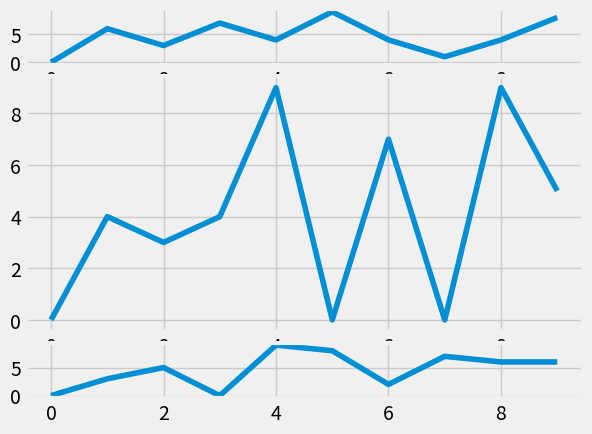

The matplotlib source for this figure:
import matplotlib.pyplot as plt 
import matplotlib.animation as animation
from matplotlib import style
import random

style.use('fivethirtyeight')

# fig = plt.figure()
# ax1 = fig.add_subplot(1,1,1)

# def animate(i):
#     graph_data = open('example.txt','r').read()
#     lines = graph_data.split('\n')
#     xs = []
#     ys = []
#     for line in lines:
#         if len(line) > 1:
#             x, y = line.split(',')
#             xs.append(x)
#             ys.append(y)
#     ax1.clear()
#     ax1.plot(xs, ys)

# ani = animation.FuncAnimation(fig, animate, interval=1000)
# plt.show()

fig = plt.figure()

def create_plots():
	xs = []
	ys = []
	
	for i in range(10):
		x = i
		y = random.randrange(10)

		xs.append(x)
		ys.append(y)
	return xs, ys


ax1 = plt.subplot2grid((6,1),(0,0), rowspan=1, colspan =1)
ax2 = plt.subplot2grid((6,1),(1,0), rowspan=4, colspan =1)
ax3 = plt.subplot2grid((6,1),(5,0), rowspan=1, colspan =1)

# add_subplot syntax
# ax1 = fig.add_subplot(221)
# ax2 = fig.add_subplot(222)
# ax3 = fig.add_subplot(212)

x,y = create_plots()
ax1.plot(x,y)

x,y = create_plots()
ax2.plot(x,y)

x,y = create_plots()
ax3.plot(x,y)

plt.show()
